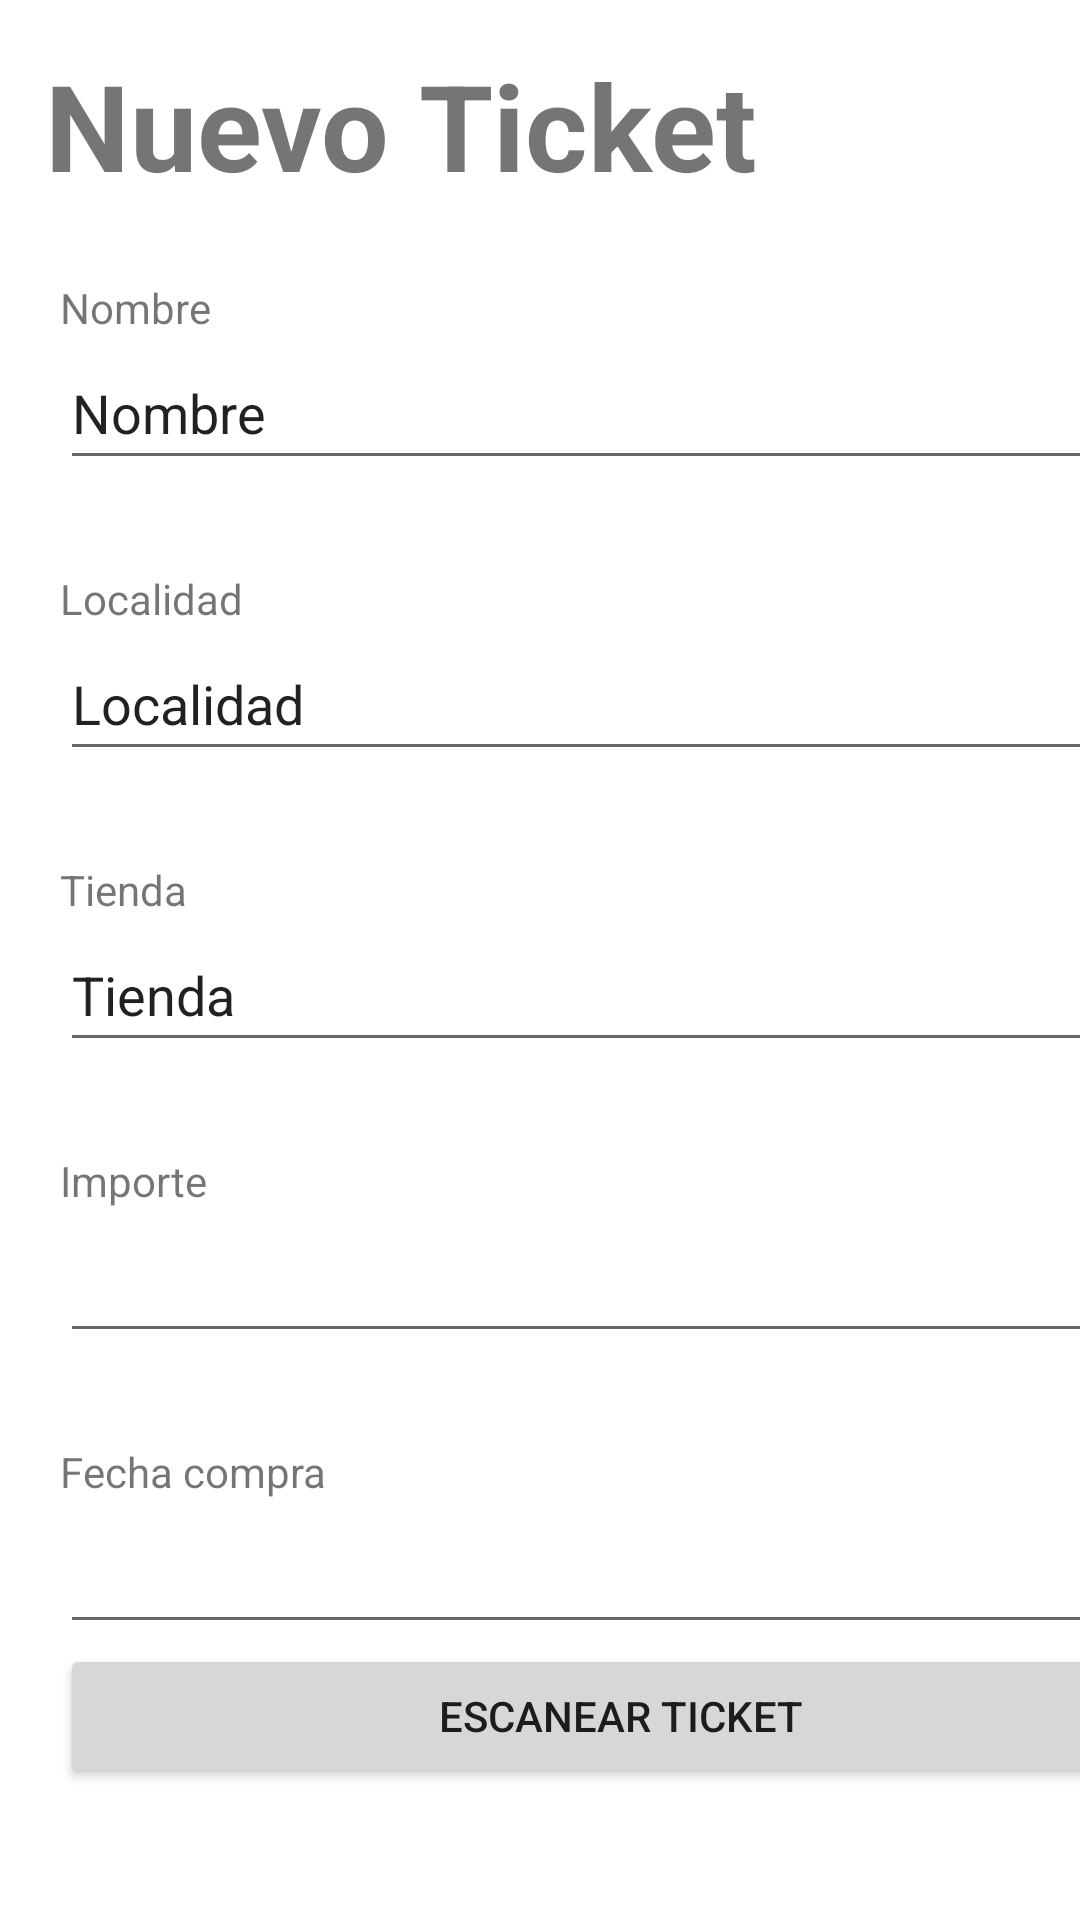

Reconstruct the res/layout file that produces this screen, plus the resources it refers to.
<!-- AndroidManifest.xml: application theme Theme.MarketPlanner -->
<!-- res/layout/activity_tickets_form.xml -->
<?xml version="1.0" encoding="utf-8"?>
<androidx.constraintlayout.widget.ConstraintLayout xmlns:android="http://schemas.android.com/apk/res/android"
    xmlns:tools="http://schemas.android.com/tools"
    android:layout_width="match_parent"
    android:layout_height="match_parent">

    <LinearLayout
        android:layout_width="409dp"
        android:layout_height="729dp"
        android:orientation="vertical"
        android:padding="15dp"
        tools:layout_editor_absoluteX="1dp"
        tools:layout_editor_absoluteY="1dp">

        <TextView
            android:id="@+id/tv_title"
            android:layout_width="match_parent"
            android:layout_height="73dp"
            android:text="Nuevo Ticket"
            android:textSize="40sp"
            android:textStyle="bold" />

        <LinearLayout
            android:layout_width="match_parent"
            android:layout_height="549dp"
            android:orientation="vertical"
            android:paddingStart="5dp"
            android:paddingTop="5dp"
            android:paddingBottom="5dp">

            <TextView
                android:id="@+id/tv_name"
                android:layout_width="match_parent"
                android:layout_height="wrap_content"
                android:text="Nombre" />

            <EditText
                android:id="@+id/et_name"
                android:layout_width="match_parent"
                android:layout_height="wrap_content"
                android:ems="10"
                android:inputType="textPersonName"
                android:minHeight="48dp"
                android:text="Nombre" />

            <Space
                android:layout_width="match_parent"
                android:layout_height="30dp" />

            <TextView
                android:id="@+id/tv_location"
                android:layout_width="match_parent"
                android:layout_height="wrap_content"
                android:text="Localidad" />

            <EditText
                android:id="@+id/et_location"
                android:layout_width="match_parent"
                android:layout_height="wrap_content"
                android:ems="10"
                android:inputType="textPersonName"
                android:minHeight="48dp"
                android:text="Localidad" />

            <Space
                android:layout_width="match_parent"
                android:layout_height="30dp" />

            <TextView
                android:id="@+id/tv_market"
                android:layout_width="match_parent"
                android:layout_height="wrap_content"
                android:text="Tienda" />

            <EditText
                android:id="@+id/et_market"
                android:layout_width="match_parent"
                android:layout_height="wrap_content"
                android:ems="10"
                android:inputType="textPersonName"
                android:minHeight="48dp"
                android:text="Tienda" />

            <Space
                android:layout_width="match_parent"
                android:layout_height="30dp" />

            <TextView
                android:id="@+id/tv_totalPrice"
                android:layout_width="match_parent"
                android:layout_height="wrap_content"
                android:text="Importe" />

            <EditText
                android:id="@+id/et_totalPrice"
                android:layout_width="match_parent"
                android:layout_height="wrap_content"
                android:ems="10"
                android:inputType="number"
                android:minHeight="48dp" />

            <Space
                android:layout_width="match_parent"
                android:layout_height="30dp" />

            <TextView
                android:id="@+id/tv_date"
                android:layout_width="match_parent"
                android:layout_height="wrap_content"
                android:text="Fecha compra" />

            <EditText
                android:id="@+id/et_date"
                android:layout_width="match_parent"
                android:layout_height="wrap_content"
                android:ems="10"
                android:inputType="date"
                android:minHeight="48dp" />

            <Button
                android:id="@+id/bt_foto"
                android:layout_width="match_parent"
                android:layout_height="wrap_content"
                android:text="Escanear ticket" />

        </LinearLayout>

        <LinearLayout
            android:layout_width="match_parent"
            android:layout_height="match_parent"
            android:orientation="horizontal">

            <Button
                android:id="@+id/bt_cancel"
                android:layout_width="161dp"
                android:layout_height="wrap_content"
                android:layout_weight="1"
                android:text="Cancelar" />

            <Button
                android:id="@+id/button_save"
                android:layout_width="199dp"
                android:layout_height="wrap_content"
                android:text="Guardar" />

        </LinearLayout>

    </LinearLayout>
</androidx.constraintlayout.widget.ConstraintLayout>
<!-- resources referenced by this layout -->
<resources>
  <style name="Theme.MarketPlanner" parent="Theme.MaterialComponents.DayNight.DarkActionBar">
          
          <item name="colorPrimary">@color/purple_500</item>
          <item name="colorPrimaryVariant">@color/purple_700</item>
          <item name="colorOnPrimary">@color/white</item>
          
          <item name="colorSecondary">@color/teal_200</item>
          <item name="colorSecondaryVariant">@color/teal_700</item>
          <item name="colorOnSecondary">@color/black</item>
          
          <item name="android:statusBarColor">?attr/colorPrimaryVariant</item>
          
      </style>
  <!-- not gathered from this repository: default colours our renderer supplied (Android Studio template values) -->
  <color name="purple_500">#FF6200EE</color>
  <color name="purple_700">#FF3700B3</color>
  <color name="teal_200">#FF03DAC5</color>
  <color name="teal_700">#FF018786</color>
  <color name="black">#FF000000</color>
  <color name="white">#FFFFFFFF</color>
</resources>
